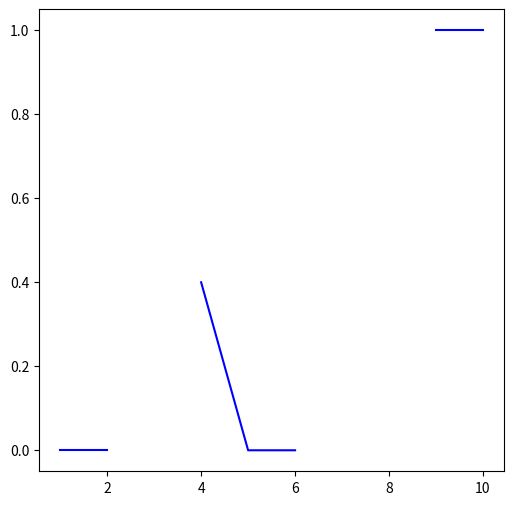

Write the Python code that produced this figure.
import matplotlib.pyplot as plt
import numpy as np 

plt.figure(figsize=[6,6],dpi=100)

x_arr = [1,2,4,5,6,9,10]
y_arr = [0,0,0.4,0,0,1,1]

start = 0
for c,i in enumerate(x_arr):
    if(c>0 and i!=x_arr[c-1]+1):
        plt.plot(x_arr[start:c],y_arr[start:c],color='blue')
        start = c
    elif(c==len(x_arr)-1):
        plt.plot(x_arr[start:],y_arr[start:],color='blue')
        start = 0

plt.show()